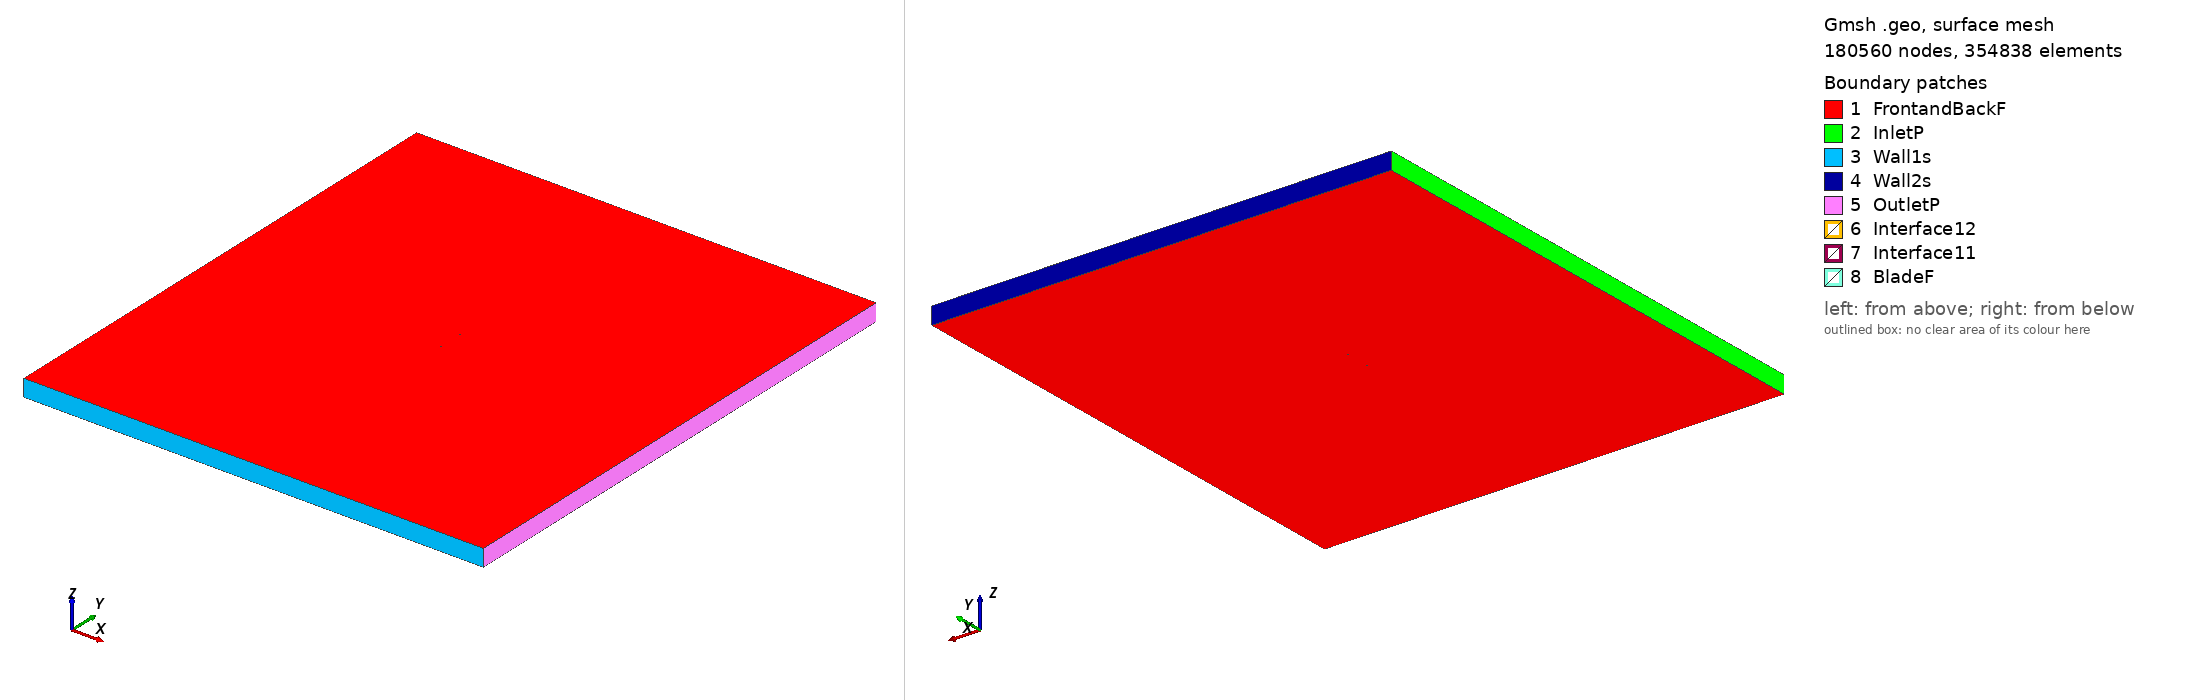

Gmsh geometry script, surface-meshed: 180560 nodes, 354838 surface elements. Boundary patches (legend numbers): 1 FrontandBackF, 2 InletP, 3 Wall1s, 4 Wall2s, 5 OutletP, 6 Interface12, 7 Interface11, 8 BladeF. Left view from above one corner, right view from below the opposite corner. Legend entries are the model's physical surfaces. The drawing asked Gmsh for element sizes between 1% and 20% of the model's largest extent; the script's own settings can give other sizes.

=== goe615_tsr_2.553_aoa_-1.6781.geo (drawn) ===
SetFactory("OpenCASCADE");

Point(1) = {0.074968, 0.734431, 0, 1.0};
Point(2) = {0.067344, 0.736483, 0, 1.0};
Point(3) = {0.059734, 0.738311, 0, 1.0};
Point(4) = {0.044523, 0.741742, 0, 1.0};
Point(5) = {0.029334, 0.744799, 0, 1.0};
Point(6) = {0.014179, 0.747256, 0, 1.0};
Point(7) = {-0.000934, 0.748965, 0, 1.0};
Point(8) = {-0.016010, 0.750000, 0, 1.0};
Point(9) = {-0.031007, 0.749613, 0, 1.0};
Point(10) = {-0.045932, 0.747954, 0, 1.0};
Point(11) = {-0.053351, 0.746338, 0, 1.0};
Point(12) = {-0.060719, 0.743825, 0, 1.0};
Point(13) = {-0.064375, 0.742043, 0, 1.0};
Point(14) = {-0.068005, 0.739814, 0, 1.0};
Point(15) = {-0.071605, 0.737059, 0, 1.0};
Point(16) = {-0.073343, 0.734559, 0, 1.0};
Point(17) = {-0.074968, 0.730038, 0, 1.0};
Point(18) = {-0.072971, 0.727897, 0, 1.0};
Point(19) = {-0.071062, 0.727329, 0, 1.0};
Point(20) = {-0.067294, 0.727088, 0, 1.0};
Point(21) = {-0.063534, 0.726997, 0, 1.0};
Point(22) = {-0.059783, 0.727057, 0, 1.0};
Point(23) = {-0.052289, 0.727325, 0, 1.0};
Point(24) = {-0.044811, 0.727892, 0, 1.0};
Point(25) = {-0.029865, 0.729178, 0, 1.0};
Point(26) = {-0.014915, 0.730389, 0, 1.0};
Point(27) = {0.000044, 0.731448, 0, 1.0};
Point(28) = {0.015012, 0.732359, 0, 1.0};
Point(29) = {0.029987, 0.733121, 0, 1.0};
Point(30) = {0.044978, 0.733582, 0, 1.0};
Point(31) = {0.059971, 0.734044, 0, 1.0};
Point(32) = {0.067470, 0.734237, 0, 1.0};
Point(33) = {-0.074968, -0.734431, 0, 1.0};
Point(34) = {-0.067344, -0.736483, 0, 1.0};
Point(35) = {-0.059734, -0.738311, 0, 1.0};
Point(36) = {-0.044523, -0.741742, 0, 1.0};
Point(37) = {-0.029334, -0.744799, 0, 1.0};
Point(38) = {-0.014179, -0.747256, 0, 1.0};
Point(39) = {0.000934, -0.748965, 0, 1.0};
Point(40) = {0.016010, -0.750000, 0, 1.0};
Point(41) = {0.031007, -0.749613, 0, 1.0};
Point(42) = {0.045932, -0.747954, 0, 1.0};
Point(43) = {0.053351, -0.746338, 0, 1.0};
Point(44) = {0.060719, -0.743825, 0, 1.0};
Point(45) = {0.064375, -0.742043, 0, 1.0};
Point(46) = {0.068005, -0.739814, 0, 1.0};
Point(47) = {0.071605, -0.737059, 0, 1.0};
Point(48) = {0.073343, -0.734559, 0, 1.0};
Point(49) = {0.074968, -0.730038, 0, 1.0};
Point(50) = {0.072971, -0.727897, 0, 1.0};
Point(51) = {0.071062, -0.727329, 0, 1.0};
Point(52) = {0.067294, -0.727088, 0, 1.0};
Point(53) = {0.063534, -0.726997, 0, 1.0};
Point(54) = {0.059783, -0.727057, 0, 1.0};
Point(55) = {0.052289, -0.727325, 0, 1.0};
Point(56) = {0.044811, -0.727892, 0, 1.0};
Point(57) = {0.029865, -0.729178, 0, 1.0};
Point(58) = {0.014915, -0.730389, 0, 1.0};
Point(59) = {-0.000044, -0.731448, 0, 1.0};
Point(60) = {-0.015012, -0.732359, 0, 1.0};
Point(61) = {-0.029987, -0.733121, 0, 1.0};
Point(62) = {-0.044978, -0.733582, 0, 1.0};
Point(63) = {-0.059971, -0.734044, 0, 1.0};
Point(64) = {-0.067470, -0.734237, 0, 1.0};

// Lines: first blade (splines 1-4)
Spline(1) = {1:9};
Spline(2) = {9:24};
Spline(3) = {24:32};
Spline(4) = {32,1};

// Lines: second blade (splines 5-8)
Spline(5) = {33:41};
Spline(6) = {41:56};
Spline(7) = {56:64};
Spline(8) = {64,33};

// Outer domain (points 20001-4 and lines)
Point(65) = {-13.50000000, -15.00000000, 0, 1.0};
Point(66) = {-13.50000000, 15.00000000, 0, 1.0};
Point(67) = {13.50000000, 15.00000000, 0, 1.0};
Point(68) = {13.50000000, -15.00000000, 0, 1.0};
Line(11) = {65, 66};
Line(12) = {66, 67};
Line(13) = {67, 68};
Line(14) = {65, 68};

// Interface (between moving and stationary domain) (circles)
Circle(9) = {0, 0, 0, 0.80000000, 0, 2*Pi};
Circle(10) = {0, 0, 0, 0.80000000, 0, 2*Pi};

// Loops collect Lines/Splines/etc (blade1, blade2, domain, first circle)
Line Loop(1) = {1:4};
Line Loop(2) = {5:8};
Line Loop(3) = {11,12,13,-14};
Line Loop(4) = {9};

// BooleanDifference cuts out the circle/interface from the domain
Plane Surface(1) = {3};
Plane Surface(2) = {4};
BooleanDifference{ Surface{1}; Delete;}{ Surface{2}; Delete;}

// This one cuts out the blades from the inner circle/interface
Line Loop(6) = {10};
Plane Surface(5) = {6};
Plane Surface(6) = {1};
Plane Surface(7) = {2};
BooleanDifference{ Surface{5}; Delete;}{ Surface{6,7}; Delete;}

// extrude to 3rd dimension
Extrude {0, 0, 1} {Surface{1}; Surface{5}; Layers{1}; Recombine;}

// Physical Surfaces are the named boundaries (patches)
Physical Surface("Interface11") = {12};
Physical Surface("Interface12") = {10};

// sides of domain
Physical Surface("InletP") = {6};
Physical Surface("OutletP") = {9};

// top and bottom of domain
Physical Surface("Wall1s") = {7};
Physical Surface("Wall2s") = {8};

// Check FrontandBackF by ensuring there is nothing in the 3rd dimension
Physical Surface("FrontandBackF") = {1,11,5,21};
Physical Surface("BladeF") = {13:20};
Physical Volume("Turbine") = {2};
Physical Volume("Farfield") = {1};

// settings for airfoil boundary layer
Field[1] = BoundaryLayer;
Field[1].EdgesList = {1:8};
Field[1].hwall_n = 1e-3;
Field[1].thickness = 1.5e-2;
Field[1].ratio = 1.05;
Field[1].Quads = 1;
BoundaryLayer Field = 1;

// control points for mesh (blade and interface)
// floor((arc length / 1.5mm)/ 6) -> Transfinite Line
Transfinite Line {1,2,3,5,6,7} = 33 Using Progression 1;
Transfinite Line {4,8} = 1 Using Progression 1;
Transfinite Line {9, 15} = 800 Using Progression 1;

// For more information on gmsh syntax, visit http://gmsh.info/doc/texinfo/gmsh.html
